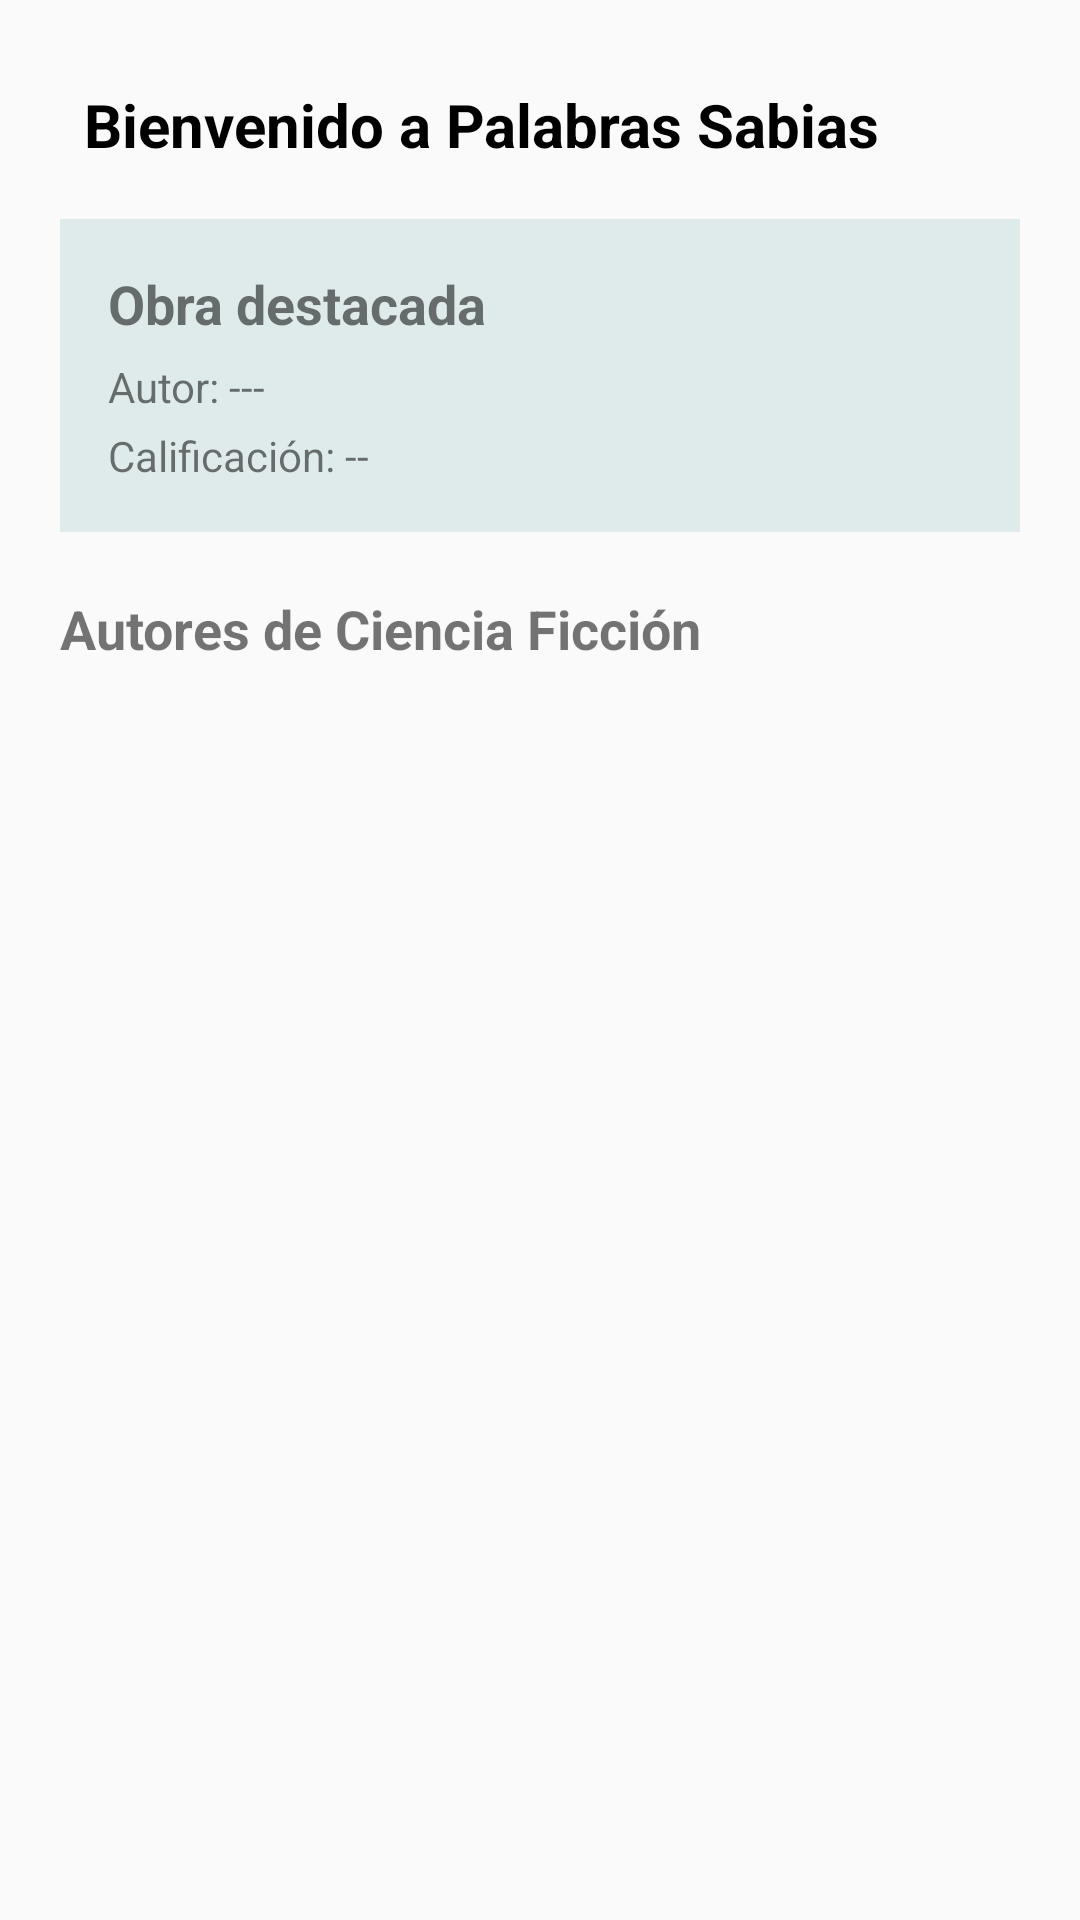

Here is an Android app screen rendered from its layout file. Give the layout XML and the strings, colors and styles it references.
<!-- AndroidManifest.xml: application theme Theme.Palabras_sabias -->
<!-- res/layout/activity_home.xml -->
<?xml version="1.0" encoding="utf-8"?>
<ScrollView xmlns:android="http://schemas.android.com/apk/res/android"
    android:layout_width="match_parent"
    android:layout_height="match_parent">

    <LinearLayout
        android:layout_width="match_parent"
        android:layout_height="wrap_content"
        android:orientation="vertical"
        android:padding="20dp">

        
        <TextView
            android:id="@+id/tituloBienvenida"
            android:layout_width="wrap_content"
            android:layout_height="wrap_content"
            android:text="Bienvenido a Palabras Sabias"

            android:textSize="20sp"
            android:textStyle="bold"
            android:padding="8dp"
            android:textColor="@color/black" />



        <LinearLayout
            android:layout_width="match_parent"
            android:layout_height="wrap_content"
            android:orientation="vertical"
            android:padding="16dp"
            android:background="@color/whitespace"

            android:layout_marginTop="10dp">

            <TextView
                android:id="@+id/txtTituloObra"
                android:text="Obra destacada"
                android:textSize="18sp"
                android:textStyle="bold"
                android:layout_width="wrap_content"
                android:layout_height="wrap_content" />

            <TextView
                android:id="@+id/txtAutorObra"
                android:text="Autor: ---"
                android:layout_width="wrap_content"
                android:layout_height="wrap_content"
                android:paddingTop="6dp" />

            <TextView
                android:id="@+id/txtRatingObra"
                android:text="Calificación: --"
                android:layout_width="wrap_content"
                android:layout_height="wrap_content"
                android:paddingTop="4dp" />

        </LinearLayout>

        
        <TextView
            android:text="Autores de Ciencia Ficción"
            android:textSize="18sp"
            android:textStyle="bold"
            android:layout_marginTop="20dp"
            android:layout_width="wrap_content"
            android:layout_height="wrap_content" />

        <ListView
            android:id="@+id/listaAutores"
            android:layout_width="match_parent"
            android:layout_height="wrap_content"
            android:dividerHeight="8dp"/>
    </LinearLayout>
</ScrollView>
<!-- resources referenced by this layout -->
<resources>
  <color name="black">#FF000000</color>
  <color name="whitespace">#DFEAEB</color>
  <style name="Theme.Palabras_sabias" parent="android:Theme.Material.Light.NoActionBar" />
</resources>
